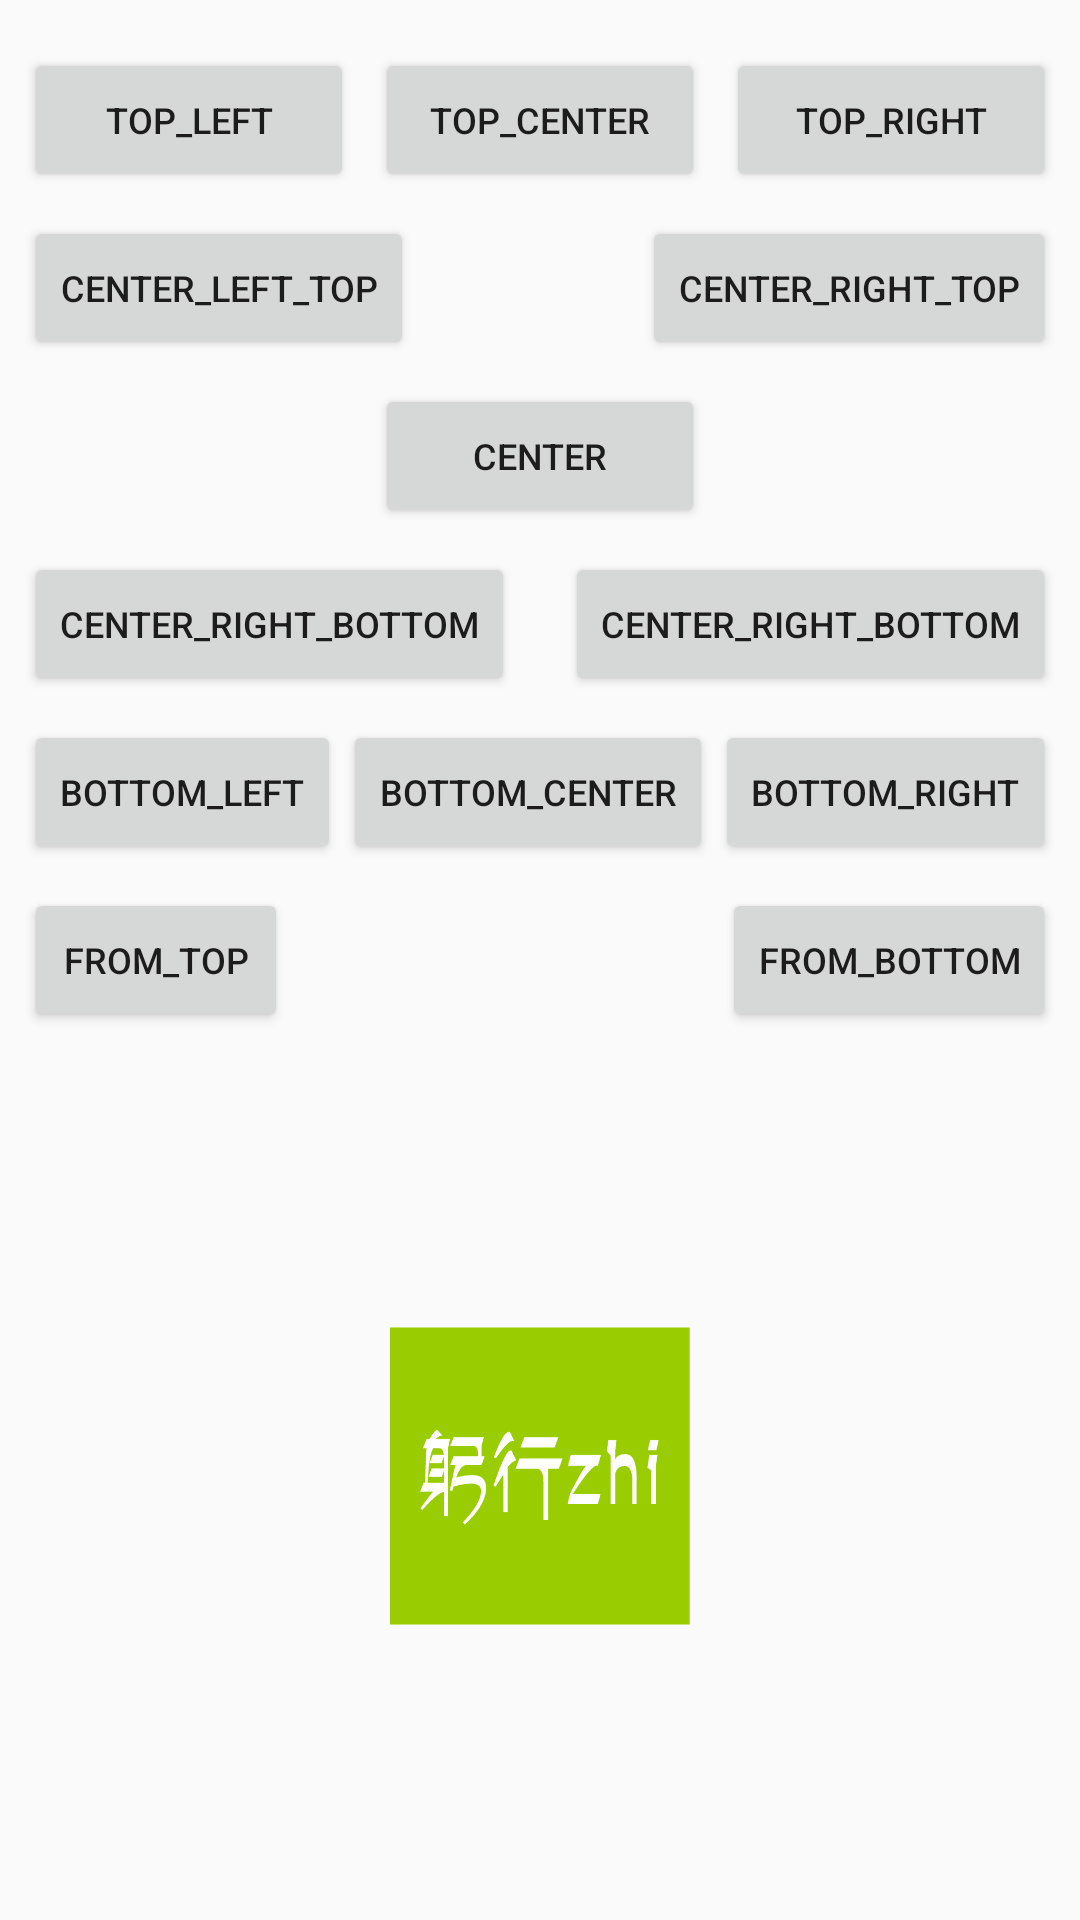

Produce the Android XML layout that renders to this screen, including the resource entries it uses.
<!-- AndroidManifest.xml: application theme AppTheme -->
<!-- res/layout/activity_main.xml -->
<?xml version="1.0" encoding="utf-8"?>
<androidx.constraintlayout.widget.ConstraintLayout xmlns:android="http://schemas.android.com/apk/res/android"
    xmlns:app="http://schemas.android.com/apk/res-auto"
    xmlns:tools="http://schemas.android.com/tools"
    android:layout_width="match_parent"
    android:layout_height="match_parent"
    android:fitsSystemWindows="true"
    tools:context=".MainActivity">

    <Button
        android:id="@+id/btnTopLeft"
        android:layout_width="110dp"
        android:layout_height="wrap_content"
        android:layout_marginStart="8dp"
        android:layout_marginTop="16dp"
        android:text="TOP_LEFT"
        android:textSize="12sp"
        app:layout_constraintEnd_toStartOf="@+id/btnTopCenter"
        app:layout_constraintHorizontal_bias="0.5"
        app:layout_constraintHorizontal_chainStyle="spread_inside"
        app:layout_constraintStart_toStartOf="parent"
        app:layout_constraintTop_toTopOf="parent" />

    <Button
        android:id="@+id/btnTopRight"
        android:layout_width="110dp"
        android:layout_height="wrap_content"
        android:layout_marginEnd="8dp"
        android:text="TOP_RIGHT"
        android:textSize="12sp"
        app:layout_constraintBottom_toBottomOf="@+id/btnTopCenter"
        app:layout_constraintEnd_toEndOf="parent"
        app:layout_constraintHorizontal_bias="0.5"
        app:layout_constraintStart_toEndOf="@+id/btnTopCenter"
        app:layout_constraintTop_toTopOf="@+id/btnTopCenter" />

    <Button
        android:id="@+id/btnFromBottom"
        android:layout_width="wrap_content"
        android:layout_height="wrap_content"
        android:text="From_Bottom"
        android:textSize="12sp"
        app:layout_constraintBottom_toBottomOf="@+id/btnFromTop"
        app:layout_constraintEnd_toEndOf="@+id/btnBottonRight"
        app:layout_constraintTop_toTopOf="@+id/btnFromTop" />

    <Button
        android:id="@+id/btnTopCenter"
        android:layout_width="110dp"
        android:layout_height="wrap_content"
        android:text="Top_Center"
        android:textSize="12sp"
        app:layout_constraintBottom_toBottomOf="@+id/btnTopLeft"
        app:layout_constraintEnd_toStartOf="@+id/btnTopRight"
        app:layout_constraintHorizontal_bias="0.5"
        app:layout_constraintStart_toEndOf="@+id/btnTopLeft"
        app:layout_constraintTop_toTopOf="@+id/btnTopLeft" />

    <Button
        android:id="@+id/btnCenter"
        android:layout_width="110dp"
        android:layout_height="wrap_content"
        android:layout_marginTop="8dp"
        android:text="CENTER"
        android:textSize="12sp"
        app:layout_constraintEnd_toEndOf="parent"
        app:layout_constraintStart_toStartOf="parent"
        app:layout_constraintTop_toBottomOf="@+id/btnCenterLeftTop" />

    <Button
        android:id="@+id/btnCenterLeftTop"
        android:layout_width="wrap_content"
        android:layout_height="wrap_content"
        android:layout_marginTop="8dp"
        android:text="Center_LEFT_TOP"
        android:textSize="12sp"
        app:layout_constraintStart_toStartOf="@+id/btnTopLeft"
        app:layout_constraintTop_toBottomOf="@+id/btnTopLeft" />

    <Button
        android:id="@+id/btnCenterRightTop"
        android:layout_width="wrap_content"
        android:layout_height="wrap_content"
        android:layout_marginTop="8dp"
        android:text="CENTER_RIGHT_TOP"
        android:textSize="12sp"
        app:layout_constraintEnd_toEndOf="@+id/btnTopRight"
        app:layout_constraintTop_toBottomOf="@+id/btnTopRight" />

    <Button
        android:id="@+id/btnCenterLeftBottom"
        android:layout_width="wrap_content"
        android:layout_height="wrap_content"
        android:layout_marginTop="8dp"
        android:text="CENTER_RIGHT_BOTTOM"
        android:textSize="12sp"
        app:layout_constraintStart_toStartOf="@+id/btnCenterLeftTop"
        app:layout_constraintTop_toBottomOf="@+id/btnCenter" />

    <Button
        android:id="@+id/btnCenterRightBottom"
        android:layout_width="wrap_content"
        android:layout_height="wrap_content"
        android:layout_marginTop="8dp"
        android:text="CENTER_RIGHT_BOTTOM"
        android:textSize="12sp"
        app:layout_constraintEnd_toEndOf="@+id/btnCenterRightTop"
        app:layout_constraintTop_toBottomOf="@+id/btnCenter" />

    <Button
        android:id="@+id/btnBottonLeft"
        android:layout_width="wrap_content"
        android:layout_height="wrap_content"
        android:layout_marginStart="8dp"
        android:layout_marginTop="8dp"
        android:text="BOTTOM_LEFT"
        android:textSize="12sp"
        app:layout_constraintHorizontal_chainStyle="spread_inside"
        app:layout_constraintEnd_toStartOf="@+id/btnBottonCenter"
        app:layout_constraintHorizontal_bias="0.5"
        app:layout_constraintStart_toStartOf="parent"
        app:layout_constraintTop_toBottomOf="@+id/btnCenterLeftBottom" />

    <Button
        android:id="@+id/btnBottonCenter"
        android:layout_width="wrap_content"
        android:layout_height="wrap_content"
        android:text="BOTTOM_CENTER"
        android:textSize="12sp"
        app:layout_constraintBottom_toBottomOf="@+id/btnBottonLeft"
        app:layout_constraintEnd_toStartOf="@+id/btnBottonRight"
        app:layout_constraintHorizontal_bias="0.5"
        app:layout_constraintStart_toEndOf="@+id/btnBottonLeft"
        app:layout_constraintTop_toTopOf="@+id/btnBottonLeft" />

    <Button
        android:id="@+id/btnBottonRight"
        android:layout_width="wrap_content"
        android:layout_height="wrap_content"
        android:layout_marginEnd="8dp"
        android:text="BOTTOM_RIGHT"
        android:textSize="12sp"
        app:layout_constraintBottom_toBottomOf="@+id/btnBottonCenter"
        app:layout_constraintEnd_toEndOf="parent"
        app:layout_constraintHorizontal_bias="0.5"
        app:layout_constraintStart_toEndOf="@+id/btnBottonCenter"
        app:layout_constraintTop_toTopOf="@+id/btnBottonCenter" />

    <Button
        android:id="@+id/btnFromTop"
        android:layout_width="wrap_content"
        android:layout_height="wrap_content"
        android:layout_marginTop="8dp"
        android:text="FROM_TOP"
        android:textSize="12sp"
        app:layout_constraintStart_toStartOf="@+id/btnBottonLeft"
        app:layout_constraintTop_toBottomOf="@+id/btnBottonLeft" />

    <ImageView
        android:id="@+id/ivTarget"
        android:layout_width="100dp"
        android:layout_height="100dp"
        android:contentDescription="@string/app_name"
        android:src="@drawable/jzman"
        app:layout_constraintBottom_toBottomOf="parent"
        app:layout_constraintEnd_toEndOf="parent"
        app:layout_constraintStart_toStartOf="parent"
        app:layout_constraintTop_toBottomOf="@+id/btnFromTop" />
</androidx.constraintlayout.widget.ConstraintLayout>
<!-- resources referenced by this layout -->
<resources>
  <!-- drawable jzman: png bitmap (drawable, 9278 bytes) -->
  <string name="app_name">MPopupWindow</string>
  <style name="AppTheme" parent="Theme.AppCompat.Light.DarkActionBar">
          
          <item name="colorPrimary">@color/colorPrimary</item>
          <item name="colorPrimaryDark">@color/colorPrimaryDark</item>
          <item name="colorAccent">@color/colorAccent</item>
      </style>
  <!-- not gathered from this repository: default colours our renderer supplied (Android Studio template values) -->
  <color name="colorPrimary">#FF6200EE</color>
  <color name="colorPrimaryDark">#FF3700B3</color>
  <color name="colorAccent">#FF03DAC5</color>
</resources>
